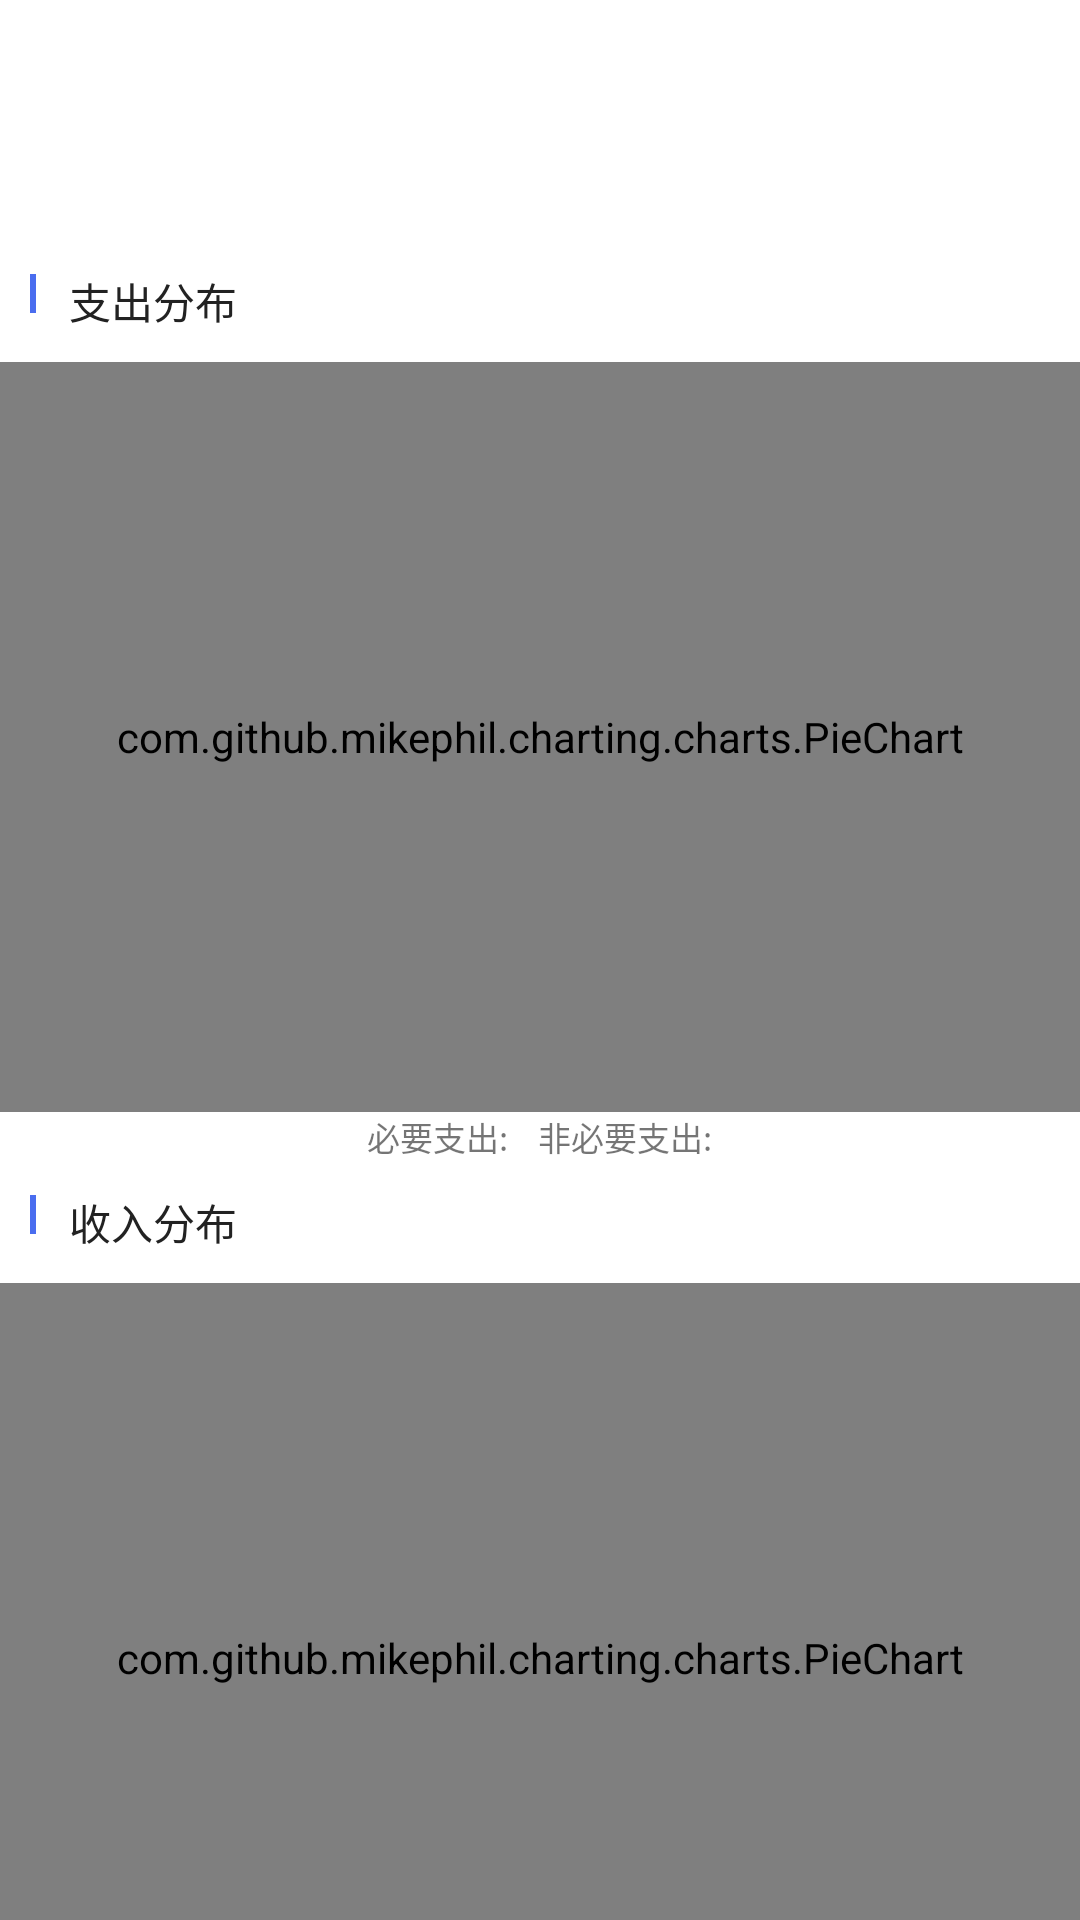

Here is an Android app screen rendered from its layout file. Give the layout XML and the strings, colors and styles it references.
<!-- AndroidManifest.xml: application theme Theme.FunAccount -->
<!-- res/layout/monthchart_frag.xml -->
<?xml version="1.0" encoding="utf-8"?>
<androidx.constraintlayout.widget.ConstraintLayout xmlns:android="http://schemas.android.com/apk/res/android"
  xmlns:tools="http://schemas.android.com/tools"
  android:layout_width="match_parent"
  android:layout_height="match_parent"
  xmlns:app="http://schemas.android.com/apk/res-auto"
  android:id="@+id/month_frag">

  <LinearLayout
    android:layout_width="match_parent"
    android:layout_height="match_parent"
    app:layout_constraintTop_toTopOf="parent"
    android:layout_marginTop="50dp"
    android:orientation="vertical">

    <LinearLayout
      android:layout_width="wrap_content"
      android:layout_height="30dp"
      android:layout_gravity="center">

      <TextView
        android:id="@+id/this_month_date"
        android:layout_width="wrap_content"
        android:layout_height="wrap_content"
        android:textSize="12sp" />
    </LinearLayout>

    <LinearLayout
      android:layout_width="match_parent"
      android:layout_height="wrap_content"
      android:background="#ffffff"
      android:orientation="horizontal"
      android:paddingLeft="10dp">

      <TextView
        android:layout_width="2dp"
        android:layout_height="13dp"
        android:background="#4a6def"
        android:paddingLeft="10dp" />

      <TextView
        android:layout_width="wrap_content"
        android:layout_height="wrap_content"
        android:layout_marginLeft="11dp"
        android:paddingBottom="10dp"
        android:paddingTop="10dp"
        android:text="支出分布"
        android:textColor="#222222"
        android:textSize="14sp" />
    </LinearLayout>

    <com.github.mikephil.charting.charts.PieChart
      android:id="@+id/pie_chat1"
      android:layout_width="match_parent"
      android:layout_height="250dp" />

    <LinearLayout
      android:layout_width="wrap_content"
      android:layout_height="wrap_content"
      android:layout_gravity="center"
      android:orientation="horizontal">

      <TextView
        android:layout_width="wrap_content"
        android:layout_height="wrap_content"
        android:text="必要支出:"
        android:textSize="11sp" />

      <TextView
        android:id="@+id/month_expend_nece"
        android:layout_width="wrap_content"
        android:layout_height="wrap_content"
        android:textSize="11sp" />


      <TextView
        android:layout_width="wrap_content"
        android:layout_height="wrap_content"
        android:paddingLeft="10dp"
        android:text="非必要支出:"
        android:textSize="11sp" />

      <TextView
        android:id="@+id/month_expend_unnece"
        android:layout_width="wrap_content"
        android:layout_height="wrap_content"
        android:textSize="11sp" />
    </LinearLayout>

    <LinearLayout
      android:layout_width="match_parent"
      android:layout_height="wrap_content"
      android:background="#ffffff"
      android:orientation="horizontal"
      android:paddingLeft="10dp">

      <TextView
        android:layout_width="2dp"
        android:layout_height="13dp"
        android:background="#4a6def"
        android:paddingLeft="10dp" />

      <TextView
        android:layout_width="wrap_content"
        android:layout_height="wrap_content"
        android:layout_marginLeft="11dp"
        android:paddingBottom="10dp"
        android:paddingTop="10dp"
        android:text="收入分布"
        android:textColor="#222222"
        android:textSize="14sp" />
    </LinearLayout>

    <com.github.mikephil.charting.charts.PieChart
      android:id="@+id/pie_chat2"
      android:layout_width="match_parent"
      android:layout_height="250dp" />

    <LinearLayout
      android:layout_width="wrap_content"
      android:layout_height="wrap_content"
      android:layout_gravity="center"
      android:orientation="horizontal">

      <TextView
        android:layout_width="wrap_content"
        android:layout_height="wrap_content"
        android:text="收入总额:"
        android:textSize="11sp" />

      <TextView
        android:id="@+id/month_income"
        android:layout_width="wrap_content"
        android:layout_height="wrap_content"
        android:textSize="11sp" />

    </LinearLayout>
  </LinearLayout>
</androidx.constraintlayout.widget.ConstraintLayout>
<!-- resources referenced by this layout -->
<resources>
  <style name="Theme.FunAccount" parent="Theme.MaterialComponents.DayNight.DarkActionBar">
      
      <item name="colorPrimary">@color/test</item>
      <item name="colorPrimaryVariant">@color/purple_700</item>
      <item name="colorOnPrimary">@color/white</item>
      
      <item name="colorSecondary">@color/teal_200</item>
      <item name="colorSecondaryVariant">@color/teal_700</item>
      <item name="colorOnSecondary">@color/black</item>
      
      <item name="android:statusBarColor" tools:targetApi="l">?attr/colorPrimaryVariant</item>
      
    </style>
  <color name="test">#7A839E</color>
  <color name="purple_700">#FF3700B3</color>
  <color name="white">#FFFFFFFF</color>
  <color name="teal_200">#FF03DAC5</color>
  <color name="teal_700">#FF018786</color>
  <color name="black">#FF000000</color>
</resources>
